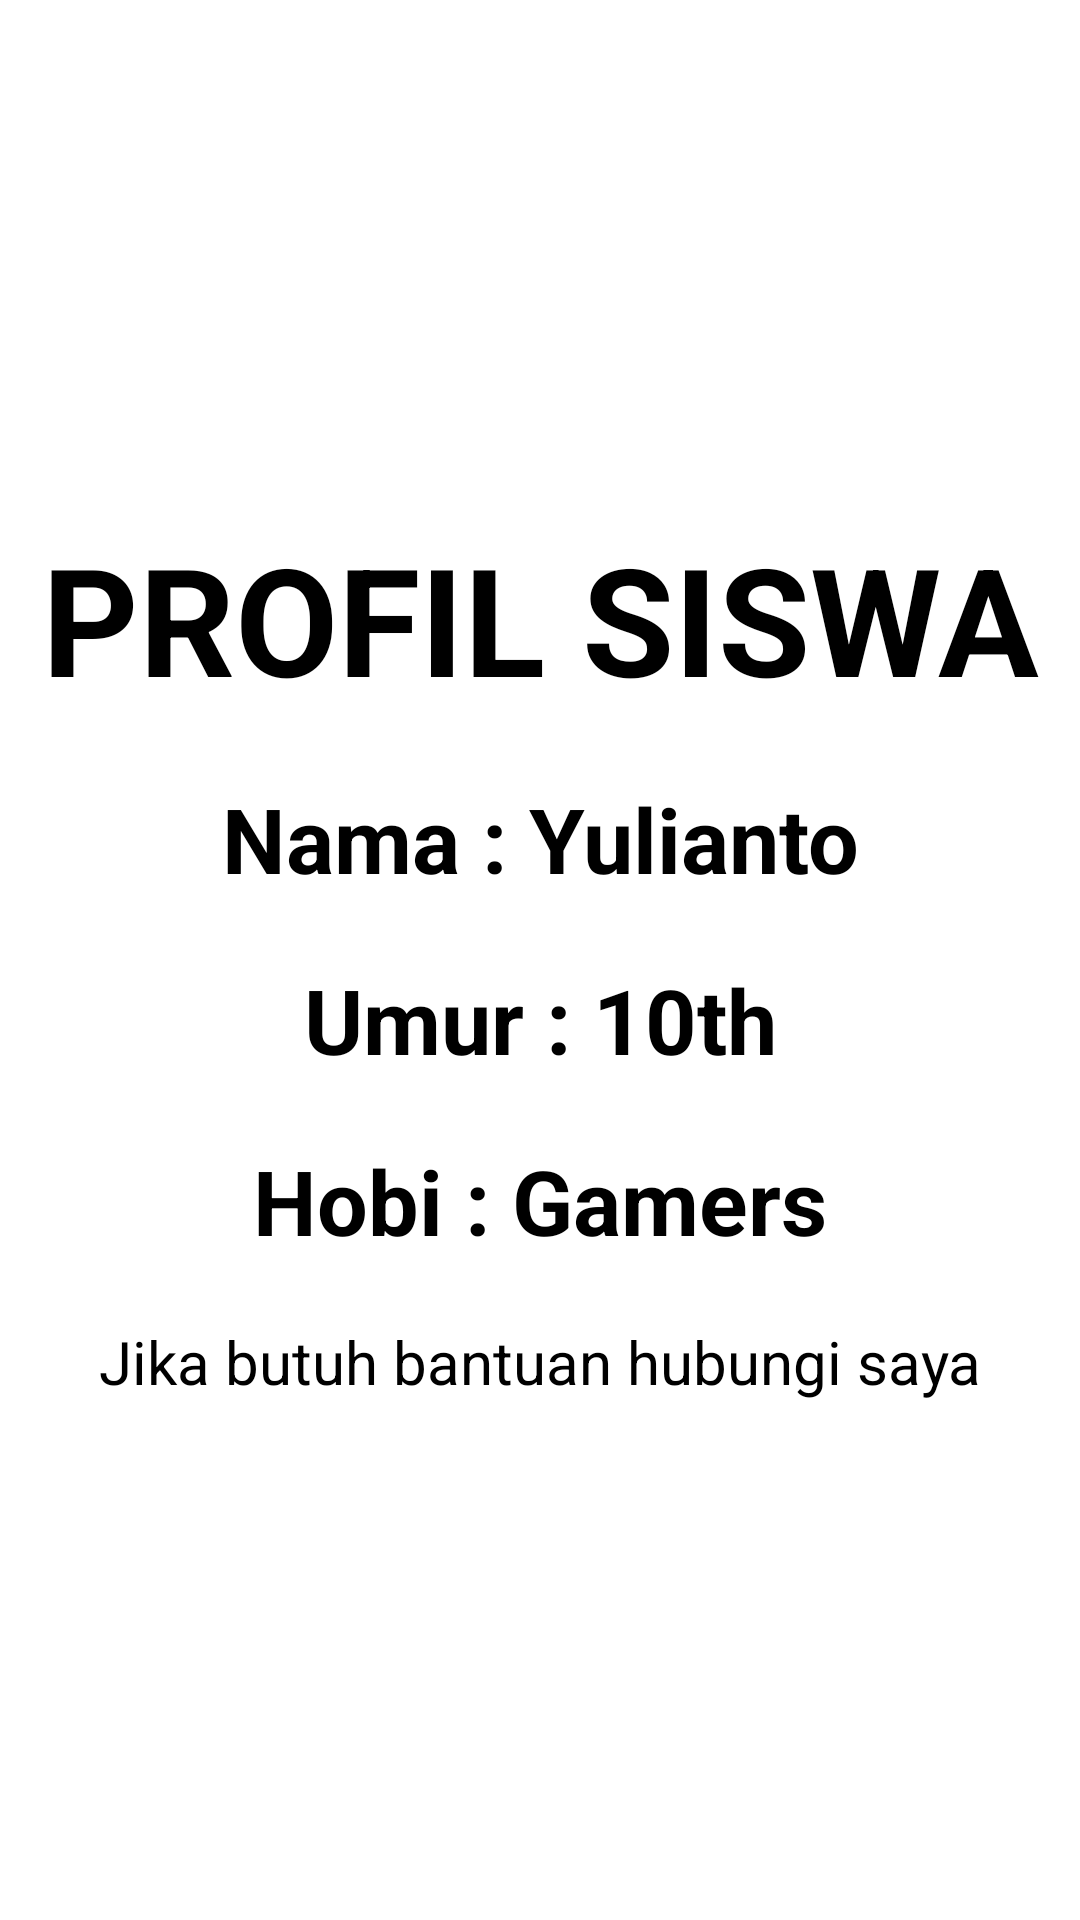

Here is an Android app screen rendered from its layout file. Give the layout XML and the strings, colors and styles it references.
<!-- AndroidManifest.xml: application theme Theme.Jobsheet12_nandrian -->
<!-- res/layout/activity_next_activityku.xml -->
<?xml version="1.0" encoding="utf-8"?>
<LinearLayout xmlns:android="http://schemas.android.com/apk/res/android"
    xmlns:app="http://schemas.android.com/apk/res-auto"
    xmlns:tools="http://schemas.android.com/tools"
    android:layout_width="match_parent"
    android:layout_height="match_parent"
    android:orientation="vertical"
    android:gravity="center_vertical"
    tools:context=".NextActivityku">

    <TextView
        android:layout_margin="10dp"
        android:layout_width="match_parent"
        android:layout_height="wrap_content"
        android:text="PROFIL SISWA"
        android:gravity="center_horizontal"
        android:textColor="@color/black"
        android:textSize="50sp"
        android:textStyle="bold"/>

    <TextView
        android:layout_margin="10dp"
        android:layout_width="match_parent"
        android:layout_height="wrap_content"
        android:text="Nama : Yulianto"
        android:gravity="center_horizontal"
        android:textColor="#000"
        android:textSize="30sp"
        android:textStyle="bold"/>

    <TextView
        android:layout_margin="10dp"
        android:layout_width="match_parent"
        android:layout_height="wrap_content"
        android:text="Umur : 10th"
        android:gravity="center_horizontal"
        android:textColor="#000"
        android:textSize="30sp"
        android:textStyle="bold"/>

    <TextView
        android:layout_margin="10dp"
        android:layout_width="match_parent"
        android:layout_height="wrap_content"
        android:text="Hobi : Gamers"
        android:gravity="center_horizontal"
        android:textColor="#000"
        android:textSize="30sp"
        android:textStyle="bold"/>

    <TextView
        android:layout_margin="10dp"
        android:layout_width="match_parent"
        android:layout_height="wrap_content"
        android:text="Jika butuh bantuan hubungi saya"
        android:gravity="center_horizontal"
        android:textColor="#000"
        android:textSize="20dp"
        android:textStyle="normal"/>

</LinearLayout>
<!-- resources referenced by this layout -->
<resources>
  <style name="Theme.Jobsheet12_nandrian" parent="Theme.MaterialComponents.DayNight.DarkActionBar">
          
          <item name="colorPrimary">@color/purple_500</item>
          <item name="colorPrimaryVariant">@color/purple_700</item>
          <item name="colorOnPrimary">@color/white</item>
          
          <item name="colorSecondary">@color/teal_200</item>
          <item name="colorSecondaryVariant">@color/teal_700</item>
          <item name="colorOnSecondary">@color/black</item>
          
          <item name="android:statusBarColor">?attr/colorPrimaryVariant</item>
          
      </style>
  <!-- not gathered from this repository: default colours our renderer supplied (Android Studio template values) -->
  <color name="purple_500">#FF6200EE</color>
  <color name="purple_700">#FF3700B3</color>
  <color name="teal_200">#FF03DAC5</color>
  <color name="teal_700">#FF018786</color>
  <color name="black">#FF000000</color>
  <color name="white">#FFFFFFFF</color>
</resources>
